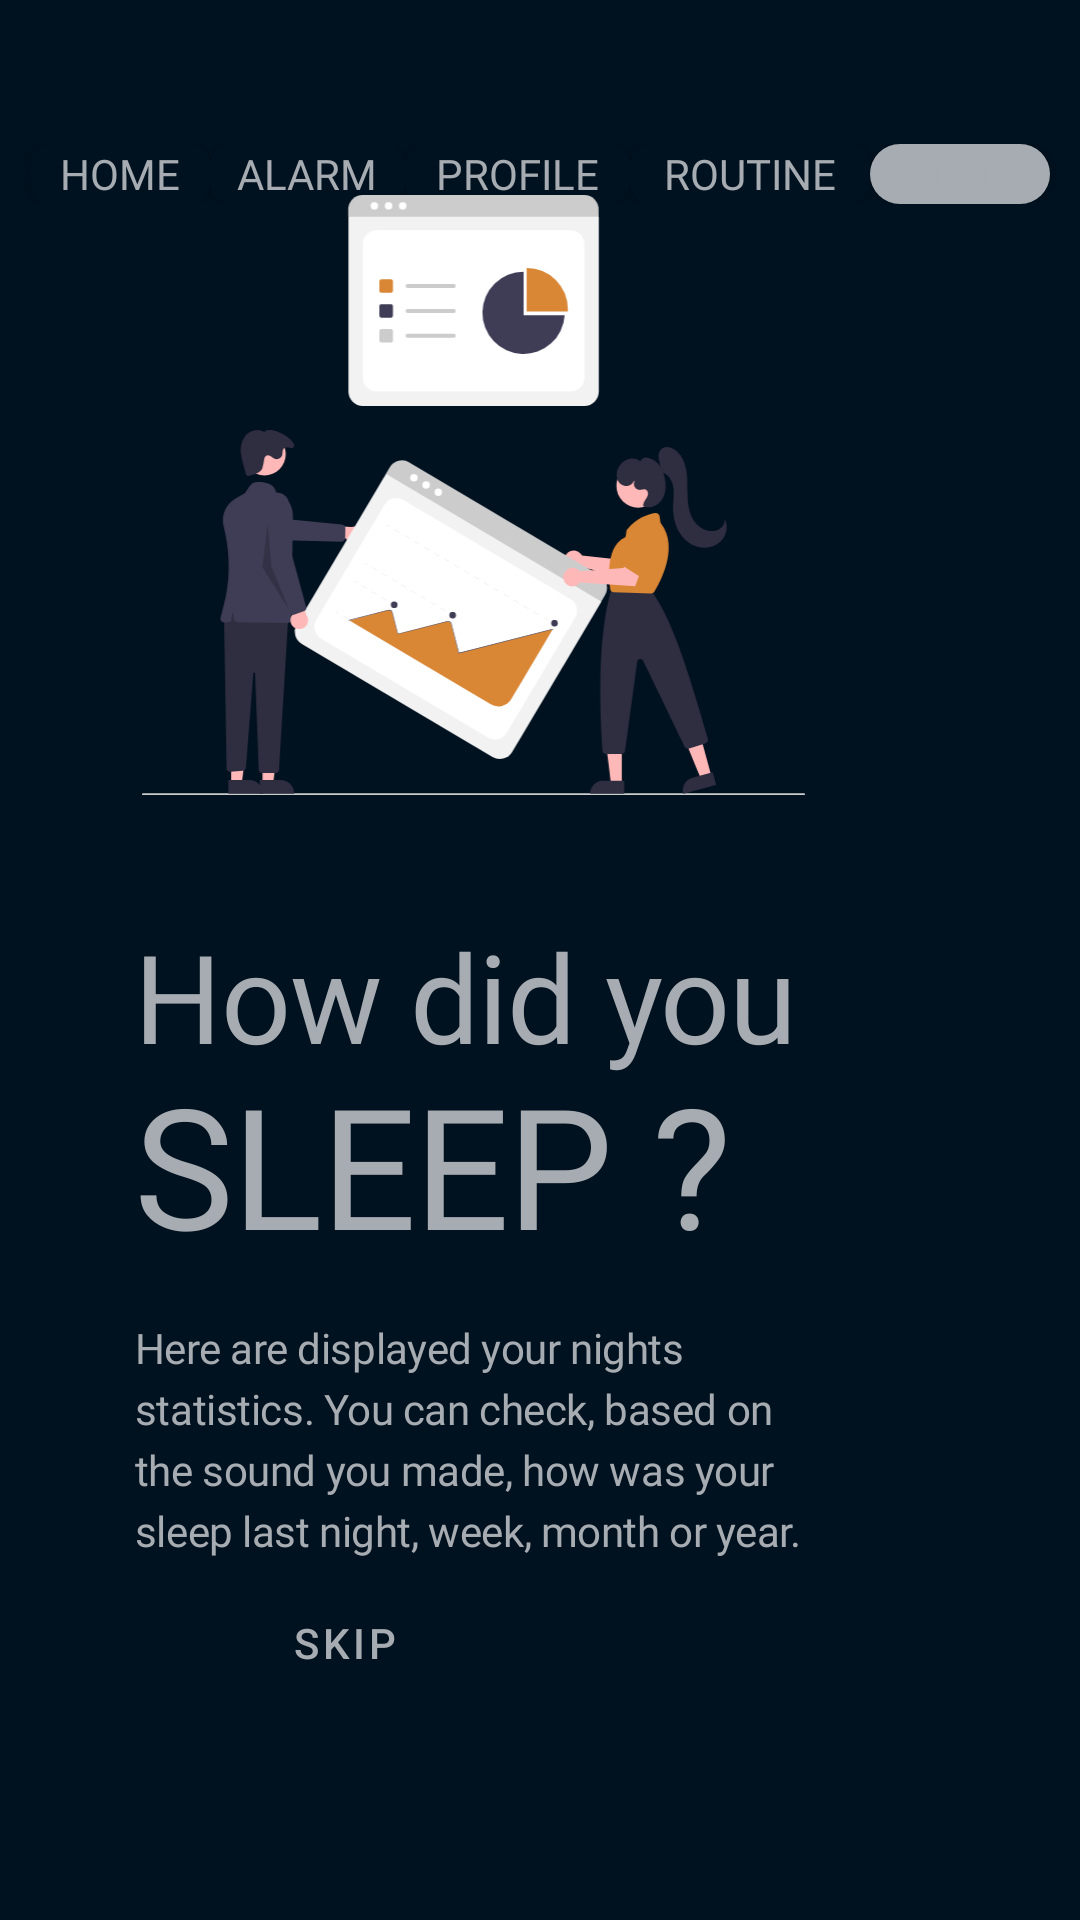

Here is an Android app screen rendered from its layout file. Give the layout XML and the strings, colors and styles it references.
<!-- AndroidManifest.xml: application theme AppTheme -->
<!-- res/layout/fragment_page_stat.xml -->
<?xml version="1.0" encoding="utf-8"?>
<androidx.constraintlayout.widget.ConstraintLayout xmlns:android="http://schemas.android.com/apk/res/android"
    xmlns:app="http://schemas.android.com/apk/res-auto"
    android:layout_width="match_parent"
    android:layout_height="match_parent"
    android:background="@color/colorPrimaryDark"
    android:orientation="vertical">

    <androidx.constraintlayout.widget.ConstraintLayout
        android:id="@+id/top"
        android:layout_width="0dp"
        android:layout_height="20dp"
        android:layout_marginTop="48dp"
        android:fillViewport="true"
        android:scrollbars="none"
        app:layout_constraintEnd_toEndOf="parent"
        app:layout_constraintStart_toStartOf="parent"
        app:layout_constraintTop_toTopOf="parent">

        <ToggleButton
            android:id="@+id/home_nav"
            android:layout_width="60dp"
            android:layout_height="match_parent"
            android:layout_marginStart="15dp"
            android:background="@drawable/nav_button_style"
            android:clickable="false"
            android:checked="false"
            android:focusable="false"
            android:fontFamily="@font/nunito_bold"
            android:textAlignment="center"
            android:textColor="@color/button_text_color"
            android:textOff="@string/nav_button_home"
            android:textOn="@string/nav_button_home"
            android:textSize="14sp"
            app:layout_constraintStart_toStartOf="parent"
            app:layout_constraintEnd_toStartOf="@id/alarm_nav"
            app:layout_constraintTop_toTopOf="parent" />

        <ToggleButton
            android:id="@+id/alarm_nav"
            android:layout_width="65dp"
            android:layout_height="match_parent"
            android:background="@drawable/nav_button_style"
            android:clickable="false"
            android:checked="false"
            android:focusable="false"
            android:fontFamily="@font/nunito_bold"
            android:textAlignment="center"
            android:textColor="@color/button_text_color"
            android:textOff="@string/alarm_menu"
            android:textOn="@string/alarm_menu"
            android:textSize="14sp"
            app:layout_constraintStart_toEndOf="@+id/home_nav"
            app:layout_constraintEnd_toStartOf="@id/profile_nav"
            app:layout_constraintTop_toTopOf="parent" />

        <ToggleButton
            android:id="@+id/profile_nav"
            android:layout_width="75dp"
            android:layout_height="match_parent"
            android:background="@drawable/nav_button_style"
            android:clickable="false"
            android:checked="false"
            android:focusable="false"
            android:fontFamily="@font/nunito_bold"
            android:textAlignment="center"
            android:textColor="@color/button_text_color"
            android:textOff="@string/profile_menu"
            android:textOn="@string/profile_menu"
            android:textSize="14sp"
            app:layout_constraintStart_toEndOf="@+id/alarm_nav"
            app:layout_constraintEnd_toStartOf="@id/routine_nav"
            app:layout_constraintTop_toTopOf="parent" />

        <ToggleButton
            android:id="@+id/routine_nav"
            android:layout_width="80dp"
            android:layout_height="match_parent"
            android:background="@drawable/nav_button_style"
            android:clickable="false"
            android:checked="false"
            android:focusable="false"
            android:fontFamily="@font/nunito_bold"
            android:textAlignment="center"
            android:textColor="@color/button_text_color"
            android:textOff="@string/routine_menu"
            android:textOn="@string/routine_menu"
            android:textSize="14sp"
            app:layout_constraintStart_toEndOf="@+id/profile_nav"
            app:layout_constraintEnd_toStartOf="@id/stats_nav"
            app:layout_constraintTop_toTopOf="parent" />

        <ToggleButton
            android:id="@+id/stats_nav"
            android:layout_width="60dp"
            android:layout_height="match_parent"
            android:layout_marginEnd="15dp"
            android:background="@drawable/nav_button_style"
            android:checked="true"
            android:clickable="false"
            android:focusable="false"
            android:fontFamily="@font/nunito_bold"
            android:textAlignment="center"
            android:textColor="@color/button_text_color"
            android:textOff="@string/stats_menu"
            android:textOn="@string/stats_menu"
            android:textSize="14sp"
            app:layout_constraintEnd_toEndOf="parent"
            app:layout_constraintStart_toEndOf="@+id/routine_nav"
            app:layout_constraintTop_toTopOf="parent" />

    </androidx.constraintlayout.widget.ConstraintLayout>

    <ImageView
        android:layout_width="wrap_content"
        android:layout_height="200dp"
        android:layout_marginEnd="45dp"
        android:layout_marginBottom="45dp"
        android:src="@drawable/ic_undraw_analytics_re_dkf8"
        app:layout_constraintBottom_toTopOf="@id/subtitle"
        app:layout_constraintEnd_toEndOf="parent"
        app:layout_constraintStart_toStartOf="parent" />

    <TextView
        android:id="@+id/subtitle"
        android:layout_width="wrap_content"
        android:layout_height="wrap_content"
        android:layout_marginStart="45dp"
        android:layout_marginTop="80dp"
        android:fontFamily="@font/nunito_light"
        android:includeFontPadding="false"
        android:letterSpacing="-0.01"
        android:text="@string/how_did_you"
        android:textColor="@color/colorPrimary"
        android:textSize="41sp"
        app:layout_constraintBottom_toTopOf="@+id/skipButton"
        app:layout_constraintStart_toStartOf="parent"
        app:layout_constraintTop_toBottomOf="@id/top" />

    <TextView
        android:id="@+id/title"
        android:layout_width="wrap_content"
        android:layout_height="wrap_content"
        android:layout_marginStart="45dp"
        android:fontFamily="@font/nunito_bold"
        android:includeFontPadding="false"
        android:letterSpacing="-0.01"
        android:text="@string/sleep"
        android:textAllCaps="true"
        android:textColor="@color/colorPrimary"
        android:textSize="56sp"
        app:layout_constraintStart_toStartOf="parent"
        app:layout_constraintTop_toBottomOf="@id/subtitle"/>

    <TextView
        android:layout_width="0dp"
        android:layout_marginEnd="90dp"
        app:layout_constraintEnd_toEndOf="parent"
        android:layout_height="wrap_content"
        android:layout_marginStart="45dp"
        android:layout_marginTop="16dp"
        android:fontFamily="@font/nunito"
        android:letterSpacing="-0.01"
        android:lineSpacingExtra="4sp"
        android:text="@string/page_stat_text"
        android:textColor="@color/colorPrimary"
        android:textSize="14sp"
        app:layout_constraintStart_toStartOf="parent"
        app:layout_constraintTop_toBottomOf="@id/title"/>

    <Button
        android:id="@+id/skipButton"
        style="@style/outlinedButton"
        android:layout_width="140dp"
        android:layout_height="55dp"
        android:layout_marginStart="45dp"
        android:layout_marginBottom="65dp"
        android:insetBottom="0dp"
        android:insetTop="0dp"
        android:backgroundTint="@color/colorPrimaryDark"
        android:text="@string/skip"
        app:layout_constraintBottom_toBottomOf="parent"
        app:layout_constraintStart_toStartOf="parent" />
</androidx.constraintlayout.widget.ConstraintLayout>
<!-- resources referenced by this layout -->
<resources>
  <color name="colorPrimary">#A6ACB1</color>
  <color name="colorPrimaryDark">#00111F</color>
  <string name="alarm_menu">ALARM</string>
  <string name="how_did_you">How did you</string>
  <string name="nav_button_home">HOME</string>
  <string name="page_stat_text">Here are displayed your nights statistics. You can check, based on the sound you made, how was your sleep last night, week, month or year.</string>
  <string name="profile_menu">PROFILE</string>
  <string name="routine_menu">ROUTINE</string>
  <string name="skip">SKIP</string>
  <string name="sleep">Sleep ?</string>
  <string name="stats_menu">STATS</string>
  <style name="outlinedButton" parent="Widget.MaterialComponents.Button.OutlinedButton">
          <item name="strokeColor">@color/button_text_color</item>
          <item name="android:textColor">@color/button_text_color</item>
          <item name="strokeWidth">2dp</item>
          <item name="cornerRadius">10dp</item>
      </style>
  <color name="textOnBackground">@color/colorPrimary</color>
  <color name="background">@color/colorPrimaryDark</color>
  <color name="colorAccent">#D98635</color>
  <color name="colorTextSecondary">#858D94</color>
  <style name="AppTheme.TextInputLayout" parent="Widget.MaterialComponents.TextInputLayout.OutlinedBox">
          <item name="boxStrokeColor">@color/text_input_box_stroke</item>
          <item name="android:textColorHint">@color/text_input_label</item>
          <item name="placeholderTextColor">@color/text_input_label</item>
          <item name="passwordToggleTint">@color/colorPrimary</item>
      </style>
  <style name="AppTheme.MaterialAlertDialog.BodyText" parent="MaterialAlertDialog.MaterialComponents.Body.Text">
          <item name="android:textColor">@color/colorPrimary</item>
          <item name="android:textSize">16sp</item>
          <item name="fontFamily">@font/nunito_light</item>
      </style>
  <style name="ModalBottomSheetDialog" parent="ThemeOverlay.MaterialComponents.BottomSheetDialog">
          <item name="bottomSheetStyle">@style/ModalBottomSheet</item>
      </style>
  <style name="AppTheme.TabLayout" parent="Widget.MaterialComponents.TabLayout">
          <item name="materialThemeOverlay">@style/ThemeOverlay.App.TabLayout</item>
          <item name="tabTextAppearance">@style/TextAppearance.App.Button</item>
      </style>
  <style name="AppTheme.MaterialAlertDialog.Title.Text" parent="MaterialAlertDialog.MaterialComponents.Title.Text">
          <item name="android:textColor">@color/colorPrimary</item>
          <item name="android:textAppearance">@style/TextAppearance.App.Delete.Title</item>
      </style>
  <style name="PositiveButtonStyle" parent="Widget.MaterialComponents.Button.TextButton.Dialog">
          <item name="android:textColor">@color/warning</item>
      </style>
  <style name="ModalBottomSheet" parent="Widget.MaterialComponents.BottomSheet.Modal">
          
      </style>
  <style name="ThemeOverlay.App.TabLayout" parent="">
          <item name="colorPrimary">@color/colorAccent</item>
          <item name="colorSurface">@color/colorPrimaryDark</item>
          <item name="colorOnSurface">@color/colorPrimary</item>
      </style>
  <style name="TextAppearance.App.Button" parent="TextAppearance.MaterialComponents.Button">
          <item name="android:textColor">@color/colorPrimary</item>
          <item name="fontFamily">@font/nunito_semibold</item>
          <item name="android:fontFamily">@font/nunito_semibold</item>
      </style>
  <style name="TextAppearance.App.Delete.Title" parent="TextAppearance.MaterialComponents.Subtitle1">
          <item name="android:fontFamily">@font/nunito_semibold</item>
          <item name="fontFamily">@font/nunito_semibold</item>
          <item name="android:textSize">18sp</item>
      </style>
  <color name="warning">#FF5D5D</color>
</resources>
